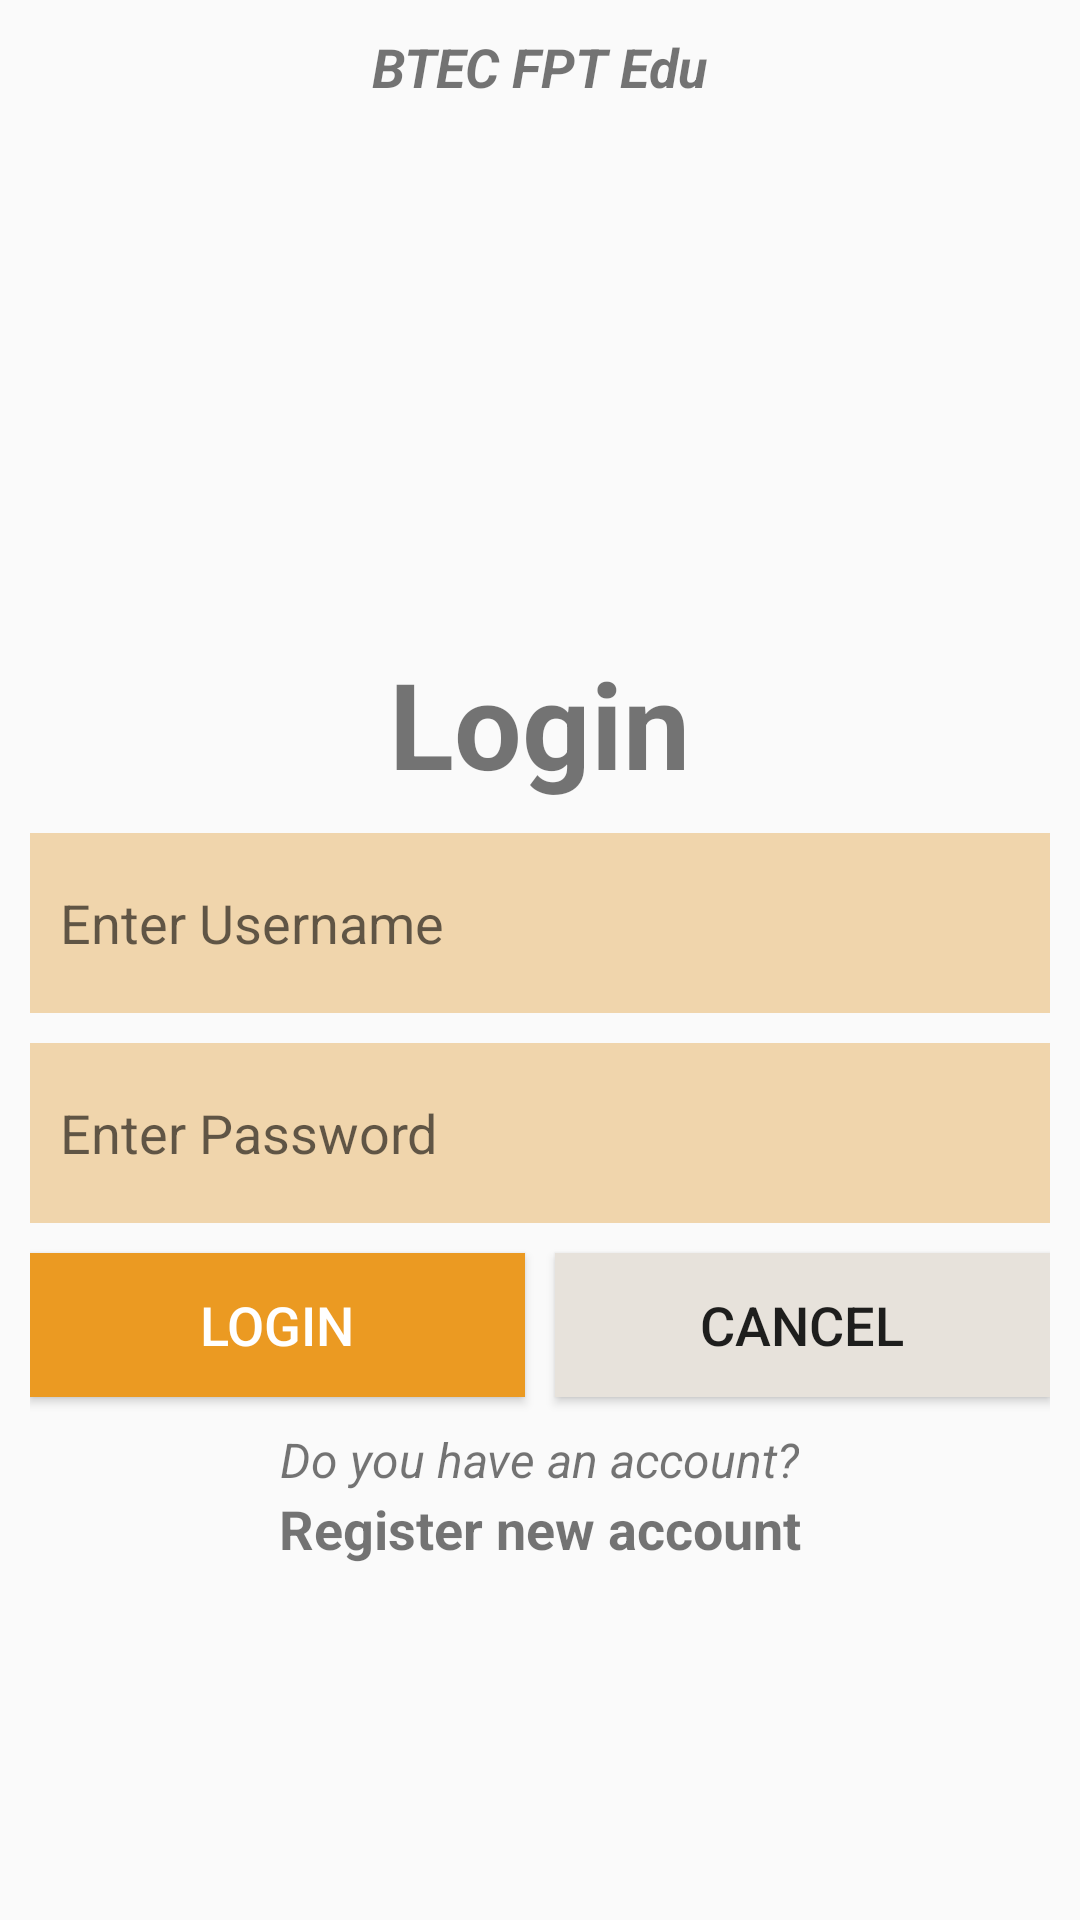

Layout XML and referenced resources for this Android screen:
<!-- AndroidManifest.xml: application theme Theme.AppCompat.DayNight.NoActionBar -->
<!-- res/layout/activity_login_relative_layout.xml -->
<?xml version="1.0" encoding="utf-8"?>
<RelativeLayout xmlns:android="http://schemas.android.com/apk/res/android"
    android:layout_width="match_parent"
    android:layout_height="match_parent"
    android:padding="10dp">

    <TextView
        android:layout_width="wrap_content"
        android:layout_height="wrap_content"
        android:text="BTEC FPT Edu"
        android:textSize="18sp"
        android:textStyle="bold|italic"
        android:id="@+id/tvSchool"
        android:layout_centerHorizontal="true"/>

    <ImageView
        android:id="@+id/btec_logo"
        android:layout_width="wrap_content"
        android:layout_height="120dp"
        android:layout_below="@+id/tvSchool"
        android:layout_centerHorizontal="true"
        android:layout_marginTop="10dp"
        android:src="@drawable/bteclogo"/>

    <TextView
        android:layout_width="wrap_content"
        android:layout_height="wrap_content"
        android:layout_marginTop="50dp"
        android:text="Login"
        android:textSize="40sp"
        android:textStyle="bold"
        android:layout_below="@+id/btec_logo"
        android:layout_centerHorizontal="true"
        android:id="@+id/login"/>

    <EditText
        android:layout_width="match_parent"
        android:layout_height="60dp"
        android:background="#F0D5AC"
        android:layout_marginTop="10dp"
        android:hint="Enter Username"
        android:paddingStart="10dp"
        android:autofillHints="false"
        android:inputType="text"
        android:id="@+id/username"
        android:layout_below="@+id/login"/>
    <EditText
        android:layout_width="match_parent"
        android:layout_height="60dp"
        android:background="#F0D5AC"
        android:layout_marginTop="10dp"
        android:hint="Enter Password"
        android:paddingStart="10dp"
        android:autofillHints="false"
        android:inputType="textPassword"
        android:id="@+id/password"
        android:layout_below="@+id/username"/>


    <Button
        android:layout_width="match_parent"
        android:layout_height="wrap_content"
        android:text="Login"
        android:background="#EB9A22"
        android:layout_marginEnd="5dp"
        android:layout_marginTop="10dp"
        android:textSize="18sp"
        android:textColor="@color/white"
        android:layout_below="@+id/password"
        android:id="@+id/btn_login"
        android:layout_toLeftOf="@+id/tvSpace"
        />

    <TextView
        android:layout_width="0dp"
        android:layout_height="0dp"
        android:layout_marginTop="10dp"
        android:id="@+id/tvSpace"
        android:layout_below="@+id/password"
        android:layout_centerHorizontal="true"/>

    <Button
        android:layout_width="match_parent"
        android:layout_height="wrap_content"
        android:text="Cancel"
        android:background="#E7E2DB"
        android:layout_marginStart="5dp"
        android:layout_marginTop="10dp"
        android:textSize="18sp"
        android:layout_below="@+id/password"
        android:layout_toRightOf="@+id/tvSpace"
        android:id="@+id/btn_cancel" />

    <TextView
        android:layout_width="wrap_content"
        android:layout_height="wrap_content"
        android:text="Do you have an account?"
        android:textSize="16sp"
        android:layout_marginTop="10dp"
        android:textStyle="italic"
        android:layout_below="@+id/btn_cancel"
        android:id="@+id/tx1"
        android:layout_centerHorizontal="true"/>
    <TextView
        android:layout_width="wrap_content"
        android:layout_height="wrap_content"
        android:text="Register new account"
        android:textSize="18sp"
        android:textStyle="bold"
        android:layout_below="@+id/tx1"
        android:id="@+id/tvRegister"
        android:layout_centerHorizontal="true"/>


</RelativeLayout>
<!-- resources referenced by this layout -->
<resources>

  <!-- not gathered from this repository: default colours our renderer supplied (Android Studio template values) -->
  <color name="white">#FFFFFFFF</color>
</resources>
